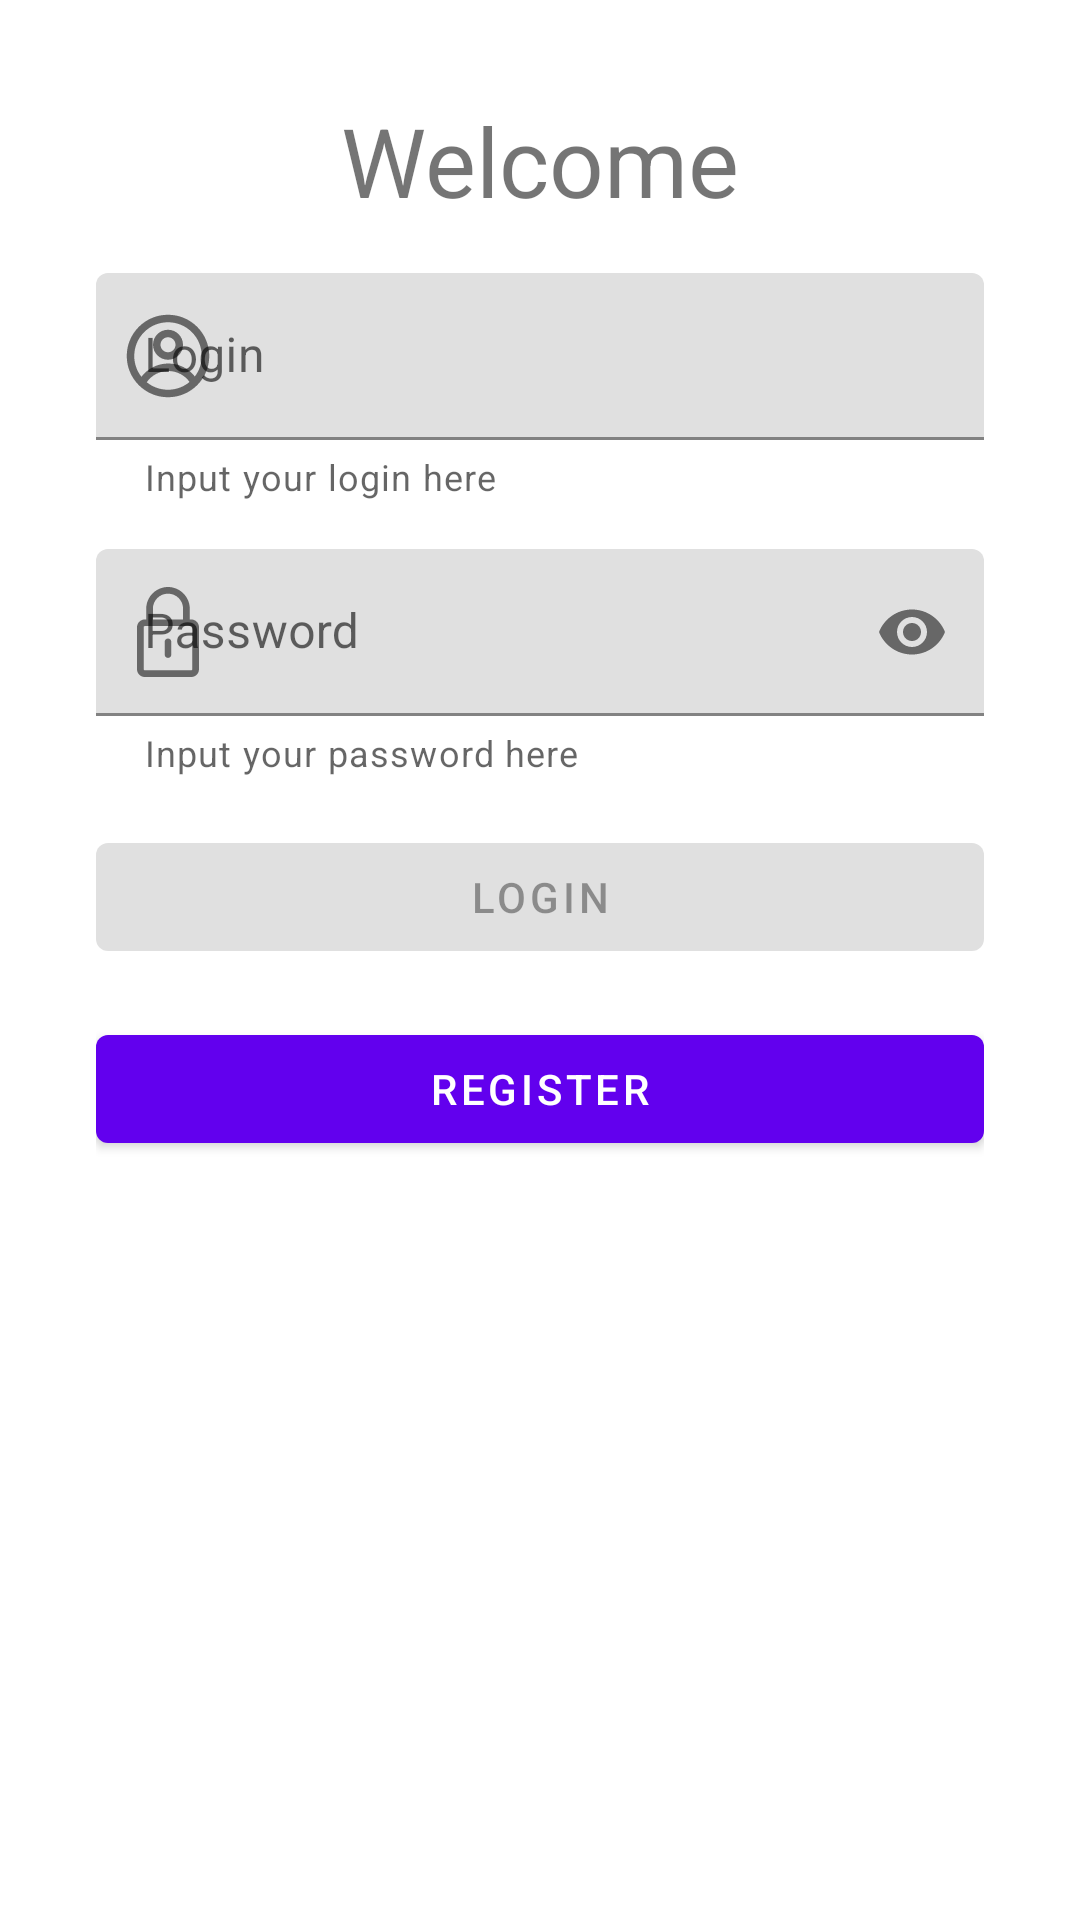

Here is an Android app screen rendered from its layout file. Give the layout XML and the strings, colors and styles it references.
<!-- AndroidManifest.xml: application theme Theme.SmartCountries -->
<!-- res/layout/fragment_login.xml -->
<?xml version="1.0" encoding="utf-8"?>
<androidx.constraintlayout.widget.ConstraintLayout xmlns:android="http://schemas.android.com/apk/res/android"
    xmlns:app="http://schemas.android.com/apk/res-auto"
    xmlns:tools="http://schemas.android.com/tools"
    android:layout_width="match_parent"
    android:layout_height="match_parent"
    android:padding="@dimen/margin_32dp"
    tools:context=".presentation.fragments.login.LoginFragment">

    <TextView
        android:id="@+id/textView"
        android:layout_width="wrap_content"
        android:layout_height="wrap_content"
        android:text="@string/welcome"
        android:textSize="@dimen/title_size"
        app:layout_constraintEnd_toEndOf="parent"
        app:layout_constraintStart_toStartOf="parent"
        app:layout_constraintTop_toTopOf="parent" />

    <com.google.android.material.textfield.TextInputLayout
        android:id="@+id/loginTil"
        android:layout_width="match_parent"
        android:layout_height="wrap_content"
        android:layout_marginTop="@dimen/margin_16dp"
        android:hint="@string/login"
        app:helperText="Input your login here"
        app:helperTextEnabled="true"
        app:layout_constraintEnd_toEndOf="parent"
        app:layout_constraintStart_toStartOf="parent"
        app:layout_constraintTop_toBottomOf="@id/textView"
        app:startIconDrawable="@drawable/ic_login_profile">

        <com.google.android.material.textfield.TextInputEditText
            android:id="@+id/loginEditText"
            android:layout_width="match_parent"
            android:layout_height="wrap_content"
            android:inputType="textEmailAddress" />

    </com.google.android.material.textfield.TextInputLayout>

    <com.google.android.material.textfield.TextInputLayout
        android:id="@+id/passwordTil"
        android:layout_width="match_parent"
        android:layout_height="wrap_content"
        android:layout_marginTop="@dimen/margin_16dp"
        android:hint="@string/password"
        app:endIconMode="password_toggle"
        app:helperText="Input your password here"
        app:helperTextEnabled="true"
        app:layout_constraintEnd_toEndOf="parent"
        app:layout_constraintStart_toStartOf="parent"
        app:layout_constraintTop_toBottomOf="@id/loginTil"
        app:startIconDrawable="@drawable/ic_login_password">

        <com.google.android.material.textfield.TextInputEditText
            android:id="@+id/passwordEditText"
            android:layout_width="match_parent"
            android:layout_height="wrap_content"
            android:inputType="textPassword" />

    </com.google.android.material.textfield.TextInputLayout>

    <com.google.android.material.button.MaterialButton
        android:id="@+id/loginButton"
        android:layout_width="match_parent"
        android:layout_height="wrap_content"
        android:layout_marginTop="@dimen/margin_16dp"
        android:text="@string/login"
        android:enabled="false"
        app:layout_constraintEnd_toEndOf="parent"
        app:layout_constraintStart_toStartOf="parent"
        app:layout_constraintTop_toBottomOf="@id/passwordTil" />

    <com.google.android.material.button.MaterialButton
        android:id="@+id/registerButton"
        android:layout_width="match_parent"
        android:layout_height="wrap_content"
        android:layout_marginTop="@dimen/margin_16dp"
        android:text="@string/register"
        app:layout_constraintEnd_toEndOf="parent"
        app:layout_constraintStart_toStartOf="parent"
        app:layout_constraintTop_toBottomOf="@id/loginButton" />

</androidx.constraintlayout.widget.ConstraintLayout>
<!-- resources referenced by this layout -->
<resources>
  <dimen name="margin_16dp">16dp</dimen>
  <dimen name="margin_32dp">32dp</dimen>
  <dimen name="title_size">32sp</dimen>
  <!-- drawable ic_login_password (drawable) -->
  <vector xmlns:android="http://schemas.android.com/apk/res/android"
      android:width="30dp"
      android:height="30dp"
      android:viewportWidth="203.096"
      android:viewportHeight="203.096">
    <path
        android:fillColor="#FF000000"
        android:pathData="M153.976,73.236h-3.308V49.115C150.669,22.033 128.634,0 101.549,0C74.465,0 52.43,22.033 52.43,49.115v24.121H49.12c-9.649,0 -17.5,7.851 -17.5,17.5v94.859c0,9.649 7.851,17.5 17.5,17.5h104.856c9.649,0 17.5,-7.851 17.5,-17.5V90.736C171.476,81.087 163.626,73.236 153.976,73.236zM67.43,49.115C67.43,30.304 82.736,15 101.549,15c18.813,0 34.119,15.304 34.119,34.115v24.121H67.43V49.115zM156.476,185.596c0,1.355 -1.145,2.5 -2.5,2.5H49.12c-1.355,0 -2.5,-1.145 -2.5,-2.5V90.736c0,-1.355 1.145,-2.5 2.5,-2.5H59.93h83.238h10.808c1.355,0 2.5,1.145 2.5,2.5V185.596z"/>
    <path
        android:fillColor="#FF000000"
        android:pathData="M101.547,116.309c-4.142,0 -7.5,3.357 -7.5,7.5v28.715c0,4.143 3.358,7.5 7.5,7.5c4.142,0 7.5,-3.357 7.5,-7.5v-28.715C109.047,119.666 105.689,116.309 101.547,116.309z"/>
  </vector>
  <!-- drawable ic_login_profile (drawable) -->
  <vector xmlns:android="http://schemas.android.com/apk/res/android"
      android:width="30dp"
      android:height="30dp"
      android:viewportWidth="24"
      android:viewportHeight="24">
    <path
        android:pathData="M16,9C16,11.2091 14.2091,13 12,13C9.7909,13 8,11.2091 8,9C8,6.7909 9.7909,5 12,5C14.2091,5 16,6.7909 16,9ZM14,9C14,10.1046 13.1046,11 12,11C10.8954,11 10,10.1046 10,9C10,7.8954 10.8954,7 12,7C13.1046,7 14,7.8954 14,9Z"
        android:fillColor="#FF000000"
        android:fillType="evenOdd"/>
    <path
        android:pathData="M12,1C5.9249,1 1,5.9249 1,12C1,18.0751 5.9249,23 12,23C18.0751,23 23,18.0751 23,12C23,5.9249 18.0751,1 12,1ZM3,12C3,14.0902 3.7125,16.014 4.908,17.5417C6.5525,15.3889 9.1463,14 12.0645,14C14.9448,14 17.5092,15.3531 19.1565,17.4583C20.313,15.9443 21,14.0524 21,12C21,7.0294 16.9706,3 12,3C7.0294,3 3,7.0294 3,12ZM12,21C9.8498,21 7.8756,20.2459 6.3277,18.9878C7.5935,17.1812 9.6911,16 12.0645,16C14.4084,16 16.4833,17.1521 17.7538,18.9209C16.1939,20.2191 14.1881,21 12,21Z"
        android:fillColor="#FF000000"
        android:fillType="evenOdd"/>
  </vector>
  <string name="login">Login</string>
  <string name="password">Password</string>
  <string name="register">Register</string>
  <string name="welcome">Welcome</string>
  <style name="Theme.SmartCountries" parent="Theme.MaterialComponents.DayNight.DarkActionBar">
          
          <item name="colorPrimary">@color/purple_500</item>
          <item name="colorPrimaryVariant">@color/purple_700</item>
          <item name="colorOnPrimary">@color/white</item>
          
          <item name="colorSecondary">@color/teal_200</item>
          <item name="colorSecondaryVariant">@color/teal_700</item>
          <item name="colorOnSecondary">@color/black</item>
          
          <item name="android:statusBarColor" tools:targetApi="l">?attr/colorPrimaryVariant</item>
          
      </style>
  <color name="purple_500">#FF6200EE</color>
  <color name="purple_700">#FF3700B3</color>
  <color name="white">#FFFFFFFF</color>
  <color name="teal_200">#FF03DAC5</color>
  <color name="teal_700">#FF018786</color>
  <color name="black">#FF000000</color>
</resources>
